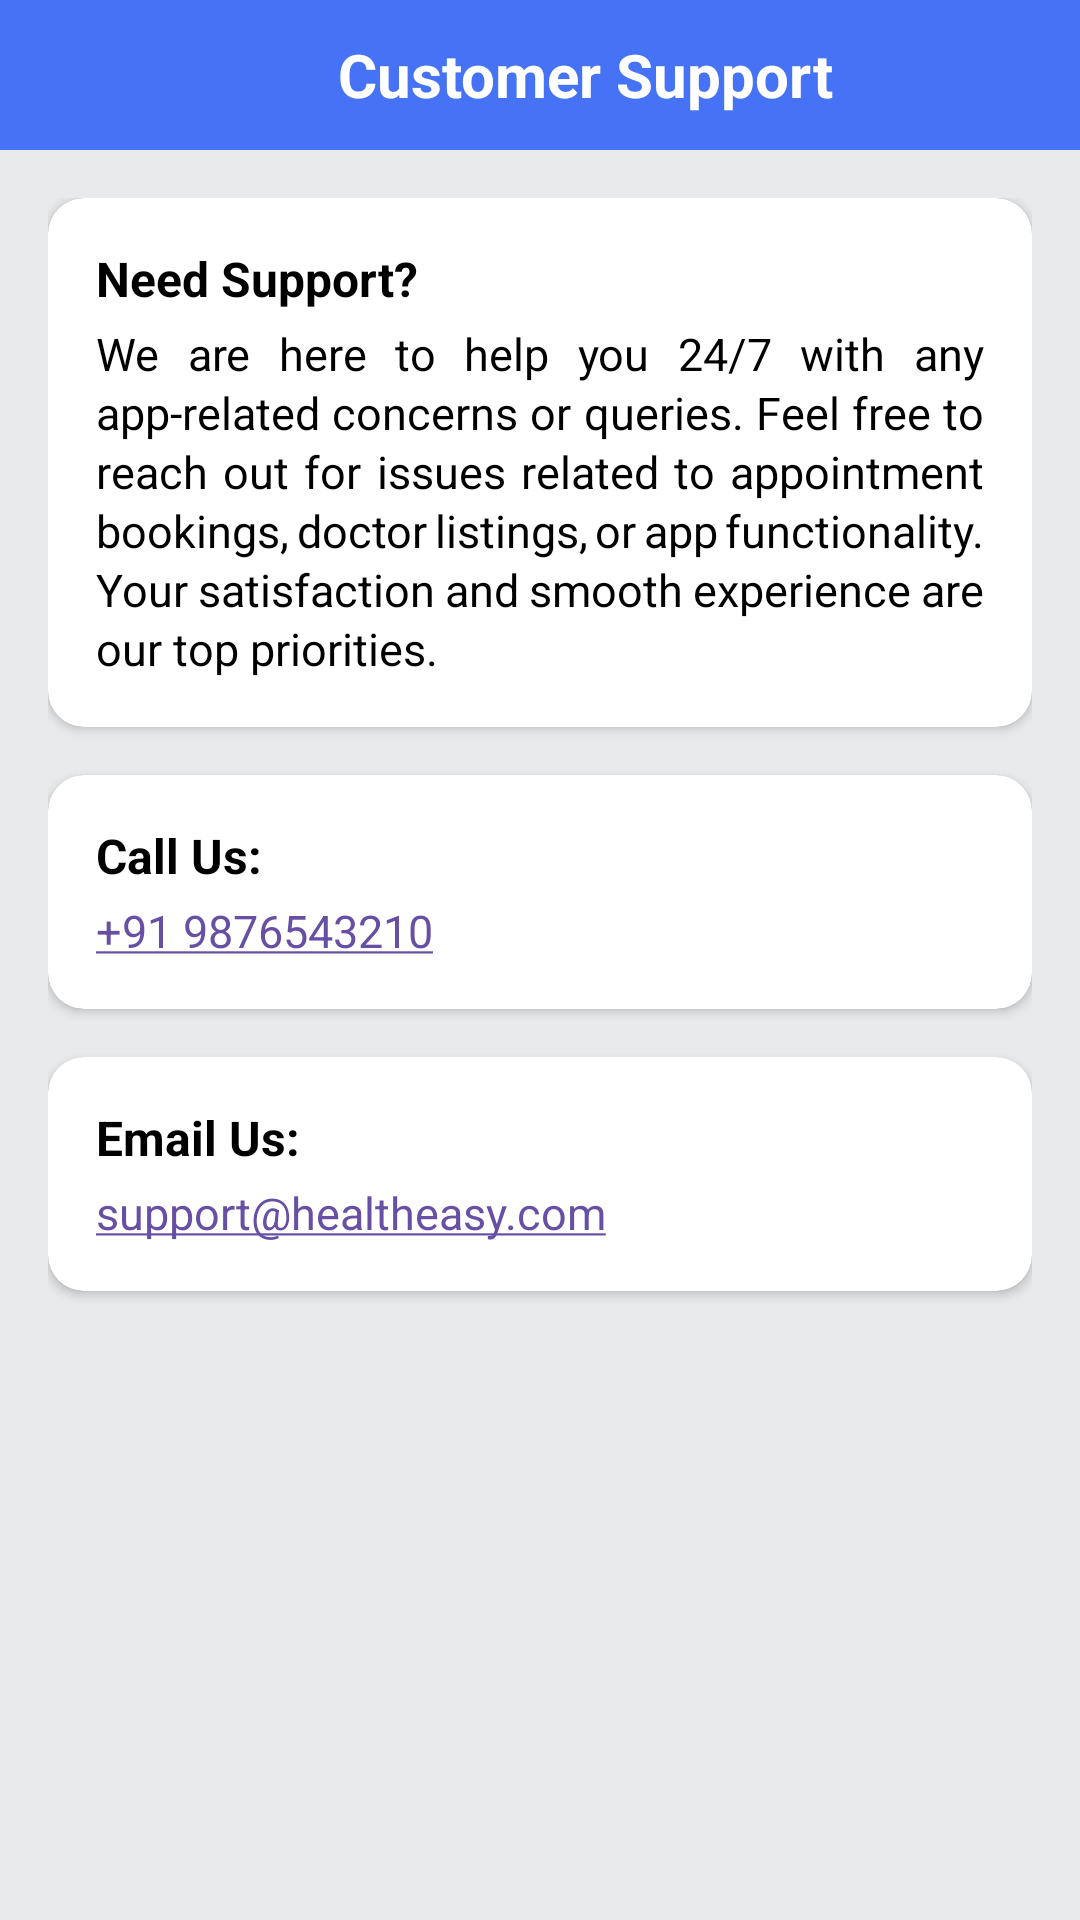

Layout XML and referenced resources for this Android screen:
<!-- AndroidManifest.xml: application theme Theme.HealthEasy -->
<!-- res/layout/activity_support.xml -->
<?xml version="1.0" encoding="utf-8"?>
<LinearLayout
    xmlns:android="http://schemas.android.com/apk/res/android"
    xmlns:app="http://schemas.android.com/apk/res-auto"
    android:layout_width="match_parent"
    android:layout_height="match_parent"
    android:orientation="vertical"
    android:background="@color/lighterWhiteColor">

    
    <LinearLayout
        android:layout_width="match_parent"
        android:layout_height="50dp"
        android:orientation="horizontal"
        android:gravity="center_vertical"
        android:background="@color/blueColor"
        android:paddingHorizontal="20dp">

        <ImageView
            android:id="@+id/backBtn"
            android:layout_width="30dp"
            android:layout_height="30dp"
            android:src="@drawable/ic_menu_back"
            app:tint="@color/whiteColor"
            android:rotation="90"
            android:clickable="true"
            android:contentDescription="Back Icon"/>

        <TextView
            android:layout_width="match_parent"
            android:layout_height="wrap_content"
            android:textSize="20sp"
            android:textStyle="bold"
            android:gravity="center"
            android:text="Customer Support"
            android:textColor="@color/whiteColor"
            android:layout_weight="1"/>
    </LinearLayout>

    
    <LinearLayout
        android:layout_width="match_parent"
        android:layout_height="match_parent"
        android:orientation="vertical"
        android:padding="16dp">

        
        <androidx.cardview.widget.CardView
            android:layout_width="match_parent"
            android:layout_height="wrap_content"
            android:layout_marginBottom="16dp"
            app:cardCornerRadius="12dp"
            android:backgroundTint="@color/whiteColor">

            <LinearLayout
                android:layout_width="match_parent"
                android:layout_height="wrap_content"
                android:orientation="vertical"
                android:padding="16dp">

                <TextView
                    android:layout_width="wrap_content"
                    android:layout_height="wrap_content"
                    android:text="Need Support?"
                    android:textStyle="bold"
                    android:textSize="16sp"
                    android:textColor="@color/blackColor"/>

                <TextView
                    android:layout_width="wrap_content"
                    android:layout_height="wrap_content"
                    android:text="We are here to help you 24/7 with any app-related concerns or queries.
Feel free to reach out for issues related to appointment bookings, doctor listings, or app functionality.
Your satisfaction and smooth experience are our top priorities."
                    android:textSize="15sp"
                    android:textColor="@color/blackColor"
                    android:layout_marginTop="4dp"
                    android:justificationMode="inter_word"
                    android:lineSpacingExtra="2dp"/>
            </LinearLayout>
        </androidx.cardview.widget.CardView>

        
        <androidx.cardview.widget.CardView
            android:layout_width="match_parent"
            android:layout_height="wrap_content"
            android:layout_marginBottom="16dp"
            app:cardCornerRadius="12dp"
            android:backgroundTint="@color/whiteColor">

            <LinearLayout
                android:layout_width="match_parent"
                android:layout_height="wrap_content"
                android:orientation="vertical"
                android:padding="16dp">

                <TextView
                    android:layout_width="wrap_content"
                    android:layout_height="wrap_content"
                    android:text="Call Us:"
                    android:textStyle="bold"
                    android:textSize="16sp"
                    android:textColor="@color/blackColor"/>

                <TextView
                    android:layout_width="wrap_content"
                    android:layout_height="wrap_content"
                    android:text="+91 9876543210"
                    android:textSize="15sp"
                    android:autoLink="phone"
                    android:linksClickable="true"
                    android:textColor="@android:color/holo_blue_dark"
                    android:layout_marginTop="4dp"/>
            </LinearLayout>
        </androidx.cardview.widget.CardView>

        
        <androidx.cardview.widget.CardView
            android:layout_width="match_parent"
            android:layout_height="wrap_content"
            app:cardCornerRadius="12dp"
            android:backgroundTint="@color/whiteColor">

            <LinearLayout
                android:layout_width="match_parent"
                android:layout_height="wrap_content"
                android:orientation="vertical"
                android:padding="16dp">

                <TextView
                    android:layout_width="wrap_content"
                    android:layout_height="wrap_content"
                    android:text="Email Us:"
                    android:textStyle="bold"
                    android:textSize="16sp"
                    android:textColor="@color/blackColor"/>

                <TextView
                    android:layout_width="wrap_content"
                    android:layout_height="wrap_content"
                    android:text="support@healtheasy.com"
                    android:textSize="15sp"
                    android:autoLink="email"
                    android:linksClickable="true"
                    android:textColor="@android:color/holo_blue_dark"
                    android:layout_marginTop="4dp"/>
            </LinearLayout>
        </androidx.cardview.widget.CardView>

    </LinearLayout>
</LinearLayout>
<!-- resources referenced by this layout -->
<resources>
  <color name="blackColor">#FF000000</color>
  <color name="blueColor">#4673f5</color>
  <color name="lighterWhiteColor">#e9eaec</color>
  <color name="whiteColor">#FFFFFFFF</color>
  <style name="Theme.HealthEasy" parent="Base.Theme.HealthEasy" />
  <style name="Base.Theme.HealthEasy" parent="Theme.Material3.DayNight.NoActionBar">
          
          
      </style>
</resources>
